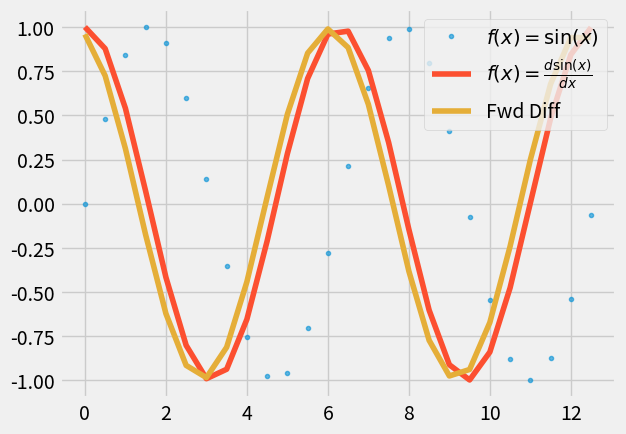

Write the Python code that produced this figure.
#!/usr/bin/env python3
'''
Let's explore numerical differencing! Yay! Everyone say yay right now.
'''

import numpy as np
import matplotlib.pyplot as plt

plt.style.use('fivethirtyeight')


def fwd_diff(y, dx):
    '''Return forward diff approx of 1st derivative'''

    dydx = np.zeros(y.size)

    # Forward diff:
    dydx[:-1] = (y[1:] - y[:-1]) / dx

    # last point:
    dydx[-1] = (y[-1] - y[-2]) / dx

    return dydx

deltax = 0.5
x = np.arange(0, 4*np.pi, deltax)

fx = np.sin(x)
fxd1 = np.cos(x)

fig, ax = plt.subplots(1, 1)
ax.plot(x, fx, '.', alpha=.6, label=r'$f(x) = \sin(x)$')
ax.plot(x, fxd1, label=r'$f(x) = \frac{d\sin(x)}{dx}$')

ax.plot(x, fwd_diff(fx, deltax), label='Fwd Diff')

ax.legend(loc='upper right')


